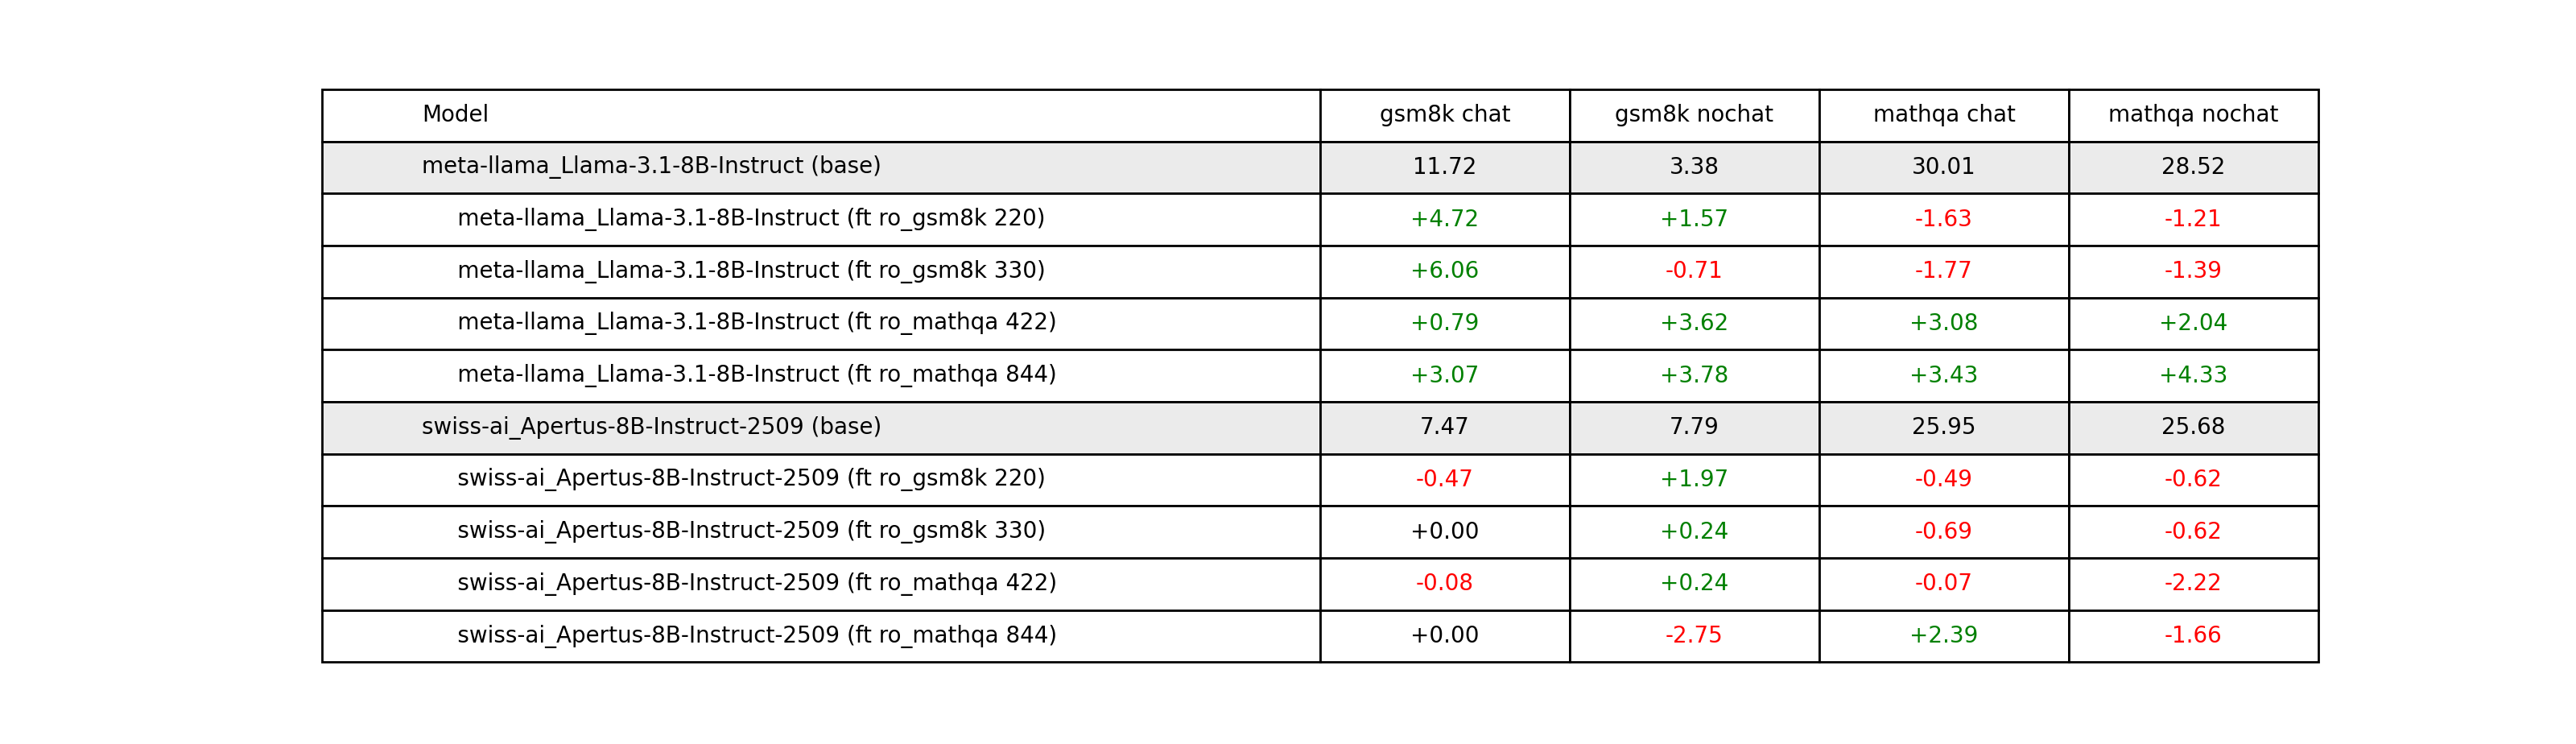

Write the Python code that produced this figure.
import json
from pathlib import Path
import matplotlib.pyplot as plt


PARENT_DIR = Path("lm_eval_out")
OUT_PNG = Path("gather.png")
BENCHES = ["ro_gsm8k", "ro_mathqa"]


def is_chat(d):
    return d.get("chat_template") is not None


def score(d, bench):
    r = d["results"][bench]
    return (r["exact_match,final_number"] if bench == "ro_gsm8k" else r["acc,none"]) * 100.0


def parse_folder(name):
    if "finetuned_" not in name:
        return name.replace("__", "_"), "base"
    tail = name.split("finetuned_", 1)[1]
    steps, rest = tail.split("_", 1)
    ds = next(b for b in BENCHES if f"_{b}_" in rest)
    base = rest.split(f"_{ds}_", 1)[0].replace("__", "_")
    return base, f"ft {ds} {steps}"


def main():
    raw = {}
    for mdir in sorted(p for p in PARENT_DIR.iterdir() if p.is_dir()):
        for bench in BENCHES:
            bdir = mdir / bench
            if not bdir.is_dir():
                continue
            for rdir in sorted(p for p in bdir.iterdir() if p.is_dir()):
                f = sorted(rdir.glob("results_*.json"))[0]
                d = json.loads(f.read_text())
                kind = "chat" if is_chat(d) else "nochat"
                raw.setdefault(mdir.name, {}).setdefault(bench, {})[kind] = score(d, bench)

    grouped = {}
    for folder, m in raw.items():
        base, tag = parse_folder(folder)
        tup = (m["ro_gsm8k"]["chat"], m["ro_gsm8k"]["nochat"], m["ro_mathqa"]["chat"], m["ro_mathqa"]["nochat"])
        grouped.setdefault(base, {})[tag] = tup

    col_labels = ["Model", "gsm8k chat", "gsm8k nochat", "mathqa chat", "mathqa nochat"]
    rows, colors, is_base_row = [], [], []

    for base in sorted(grouped):
        b = grouped[base]["base"]
        rows.append([f"{base} (base)"] + [f"{x:.2f}" for x in b])
        colors.append(["black"] * 5)
        is_base_row.append(True)

        for tag in sorted(t for t in grouped[base] if t != "base"):
            ft = grouped[base][tag]
            deltas = [ft[i] - b[i] for i in range(4)]
            rows.append([f"     {base} ({tag})"] + [f"{d:+.2f}" for d in deltas])
            colors.append(["black"] + [("green" if d > 0 else ("red" if d < 0 else "black")) for d in deltas])
            is_base_row.append(False)

    fig_h = max(2.0, 0.42 * (len(rows) + 1))
    fig, ax = plt.subplots(figsize=(16, fig_h))
    ax.axis("off")

    tbl = ax.table(
        cellText=rows,
        colLabels=col_labels,
        cellLoc="center",
        colWidths=[0.5, 0.125, 0.125, 0.125, 0.125],
        bbox=[0, 0, 1, 1],
        loc="center",
    )
    tbl.auto_set_font_size(False)
    tbl.set_fontsize(10)
    tbl.scale(1, 1.35)

    for r in range(len(rows) + 1):
        tbl[(r, 0)].get_text().set_ha("left")

    for r in range(1, len(rows) + 1):
        if is_base_row[r - 1]:
            for c in range(5):
                tbl[(r, c)].set_facecolor((0.92, 0.92, 0.92))
        for c in range(5):
            tbl[(r, c)].get_text().set_color(colors[r - 1][c])

    fig.savefig(OUT_PNG, dpi=200)


if __name__ == "__main__":
    main()
